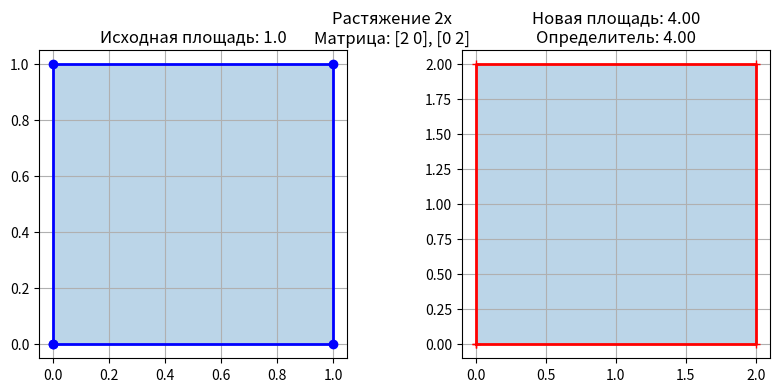
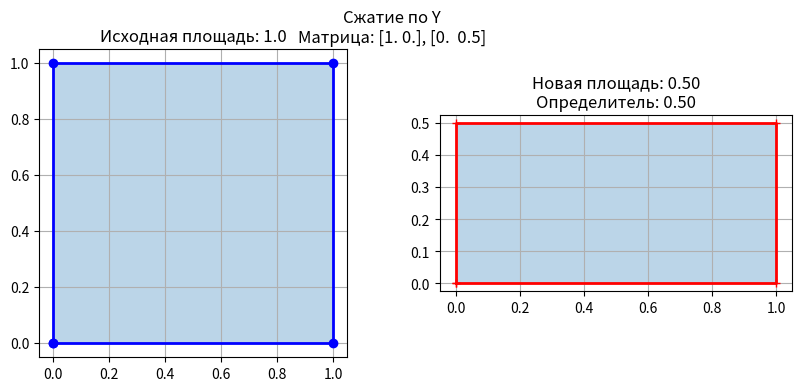
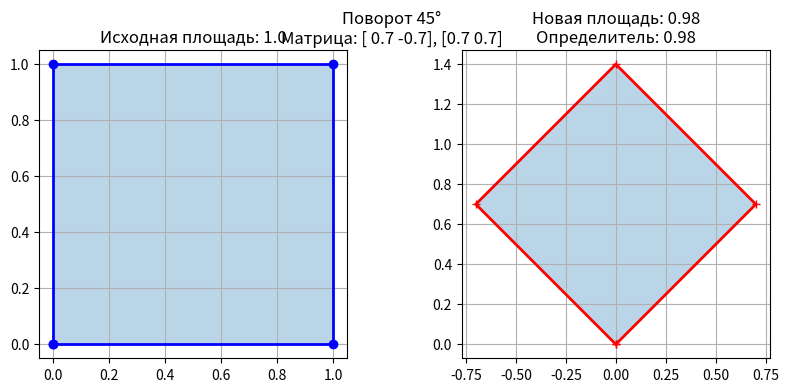
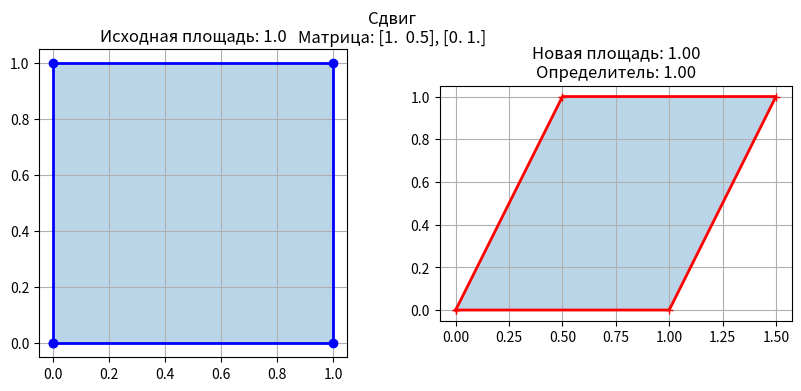
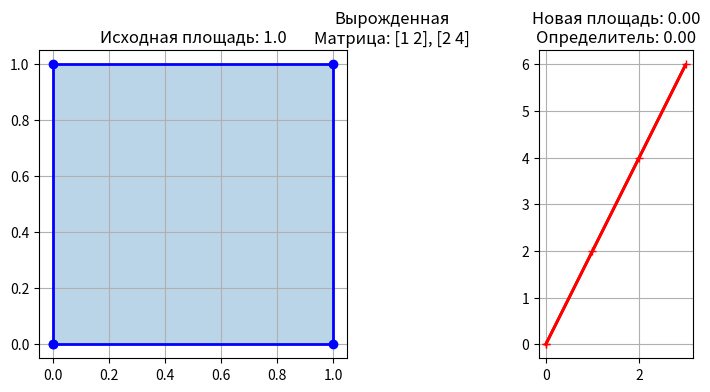

The script that saved these images, in order:
import numpy as np
import matplotlib.pyplot as plt

def demonstrate_determinant(matrix : np.ndarray, title:str = ""):
    fig, (ax1, ax2) = plt.subplots(1,2, figsize=(10,4))

     # Исходный единичный квадрат
    square = np.array([[0,1,1,0,0],
                      [0,0,1,1,0]])
    
    # Преобразованный квадрат
    transformed_square = matrix @ square

    # Площади
    area_original = 1.0  # единичный квадрат
    area_transformed = abs(np.linalg.det(matrix))

    # 1. Исходный квадрат 
    ax1.plot(square[0, :], square[1, :], 'bo-', linewidth=2)
    ax1.fill(square[0, :], square[1, :], alpha=0.3)
    ax1.set_title(f'Исходная площадь: {area_original}')
    ax1.set_aspect('equal')
    ax1.grid(True)

    # 2. Преобразованный квадрат
    ax2.plot(transformed_square[0, :], transformed_square[1, :], 'r+-', linewidth=2)
    ax2.fill(transformed_square[0, :], transformed_square[1, :], alpha=0.3)
    ax2.set_title(f'Новая площадь: {area_transformed:.2f}\nОпределитель: {np.linalg.det(matrix):.2f}')
    ax2.set_aspect('equal')
    ax2.grid(True)
    
    plt.suptitle(f'{title}\nМатрица: {matrix[0]}, {matrix[1]}')
    plt.show()

if __name__ == '__main__':
    # Экспериментируем с разными матрицами
    matrices = {
        "Растяжение 2x": np.array([[2, 0], [0, 2]]),
        "Сжатие по Y": np.array([[1, 0], [0, 0.5]]),
        "Поворот 45°": np.array([[0.7, -0.7], [0.7, 0.7]]),
        "Сдвиг": np.array([[1, 0.5], [0, 1]]),
        "Вырожденная": np.array([[1, 2], [2, 4]])  # det = 0
    }

    for name, matrix in matrices.items():
        demonstrate_determinant(matrix, name)